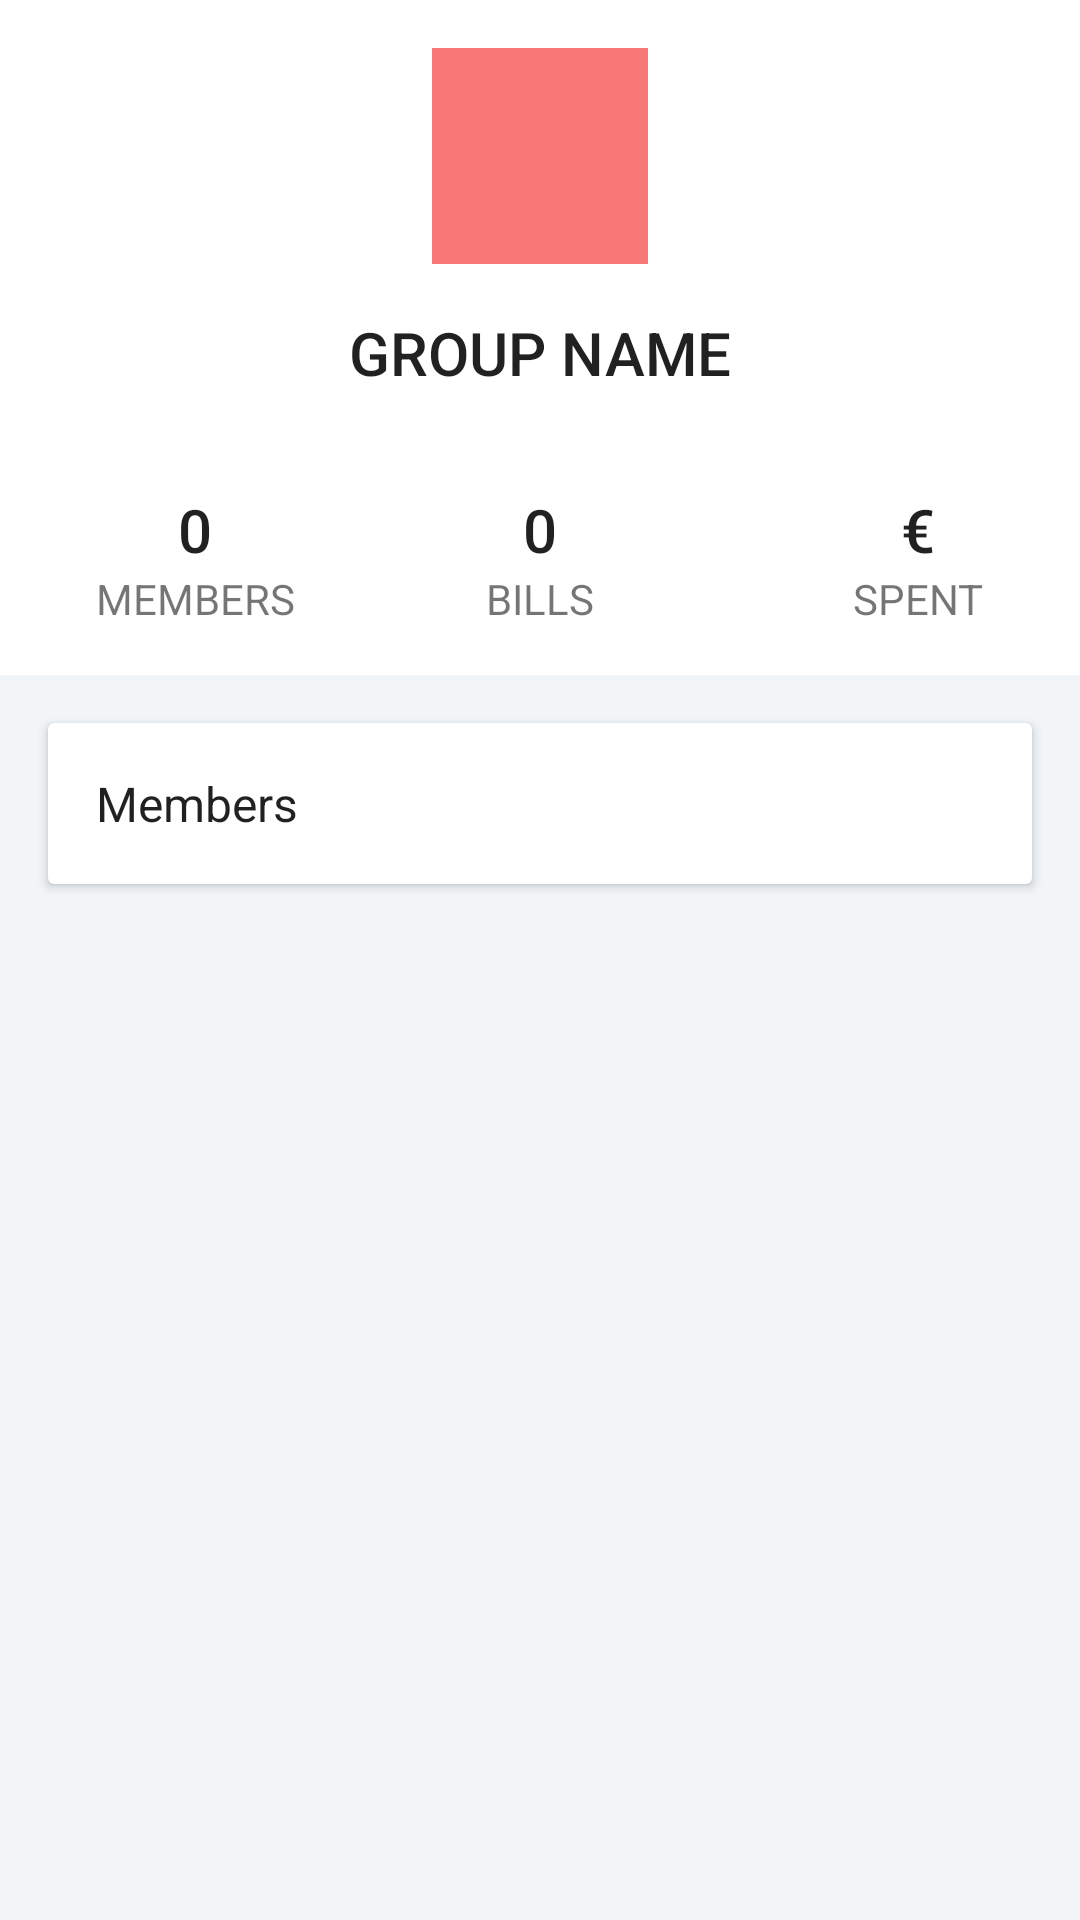

Android layout source for this screen:
<!-- AndroidManifest.xml: application theme AppTheme -->
<!-- res/layout/fragment_group.xml -->
<FrameLayout xmlns:android="http://schemas.android.com/apk/res/android"
    xmlns:tools="http://schemas.android.com/tools"
    android:layout_width="match_parent"
    android:layout_height="match_parent"
    tools:context="com.bdumeljic.billsplitter.GroupFragment">

    <LinearLayout
        android:layout_width="match_parent"
        android:layout_height="wrap_content"
        android:orientation="vertical">

        <LinearLayout
            android:layout_width="match_parent"
            android:layout_height="wrap_content"
            android:orientation="vertical"
            android:background="@android:color/white">

            <LinearLayout
                android:layout_width="match_parent"
                android:layout_height="wrap_content"
                android:padding="@dimen/keyline_16dp"
                android:gravity="center_vertical|center_horizontal"
                android:orientation="vertical">
                <ImageView
                    android:layout_width="72dp"
                    android:layout_height="72dp"
                    android:background="@color/colorAccent"/>
                <TextView
                    android:layout_width="wrap_content"
                    android:layout_height="wrap_content"
                    android:text="@string/placeholder_group_name"
                    android:textAppearance="@style/Base.TextAppearance.AppCompat.Title"
                    android:paddingTop="@dimen/keyline_16dp"
                    android:id="@+id/group_name" />
            </LinearLayout>

            <RelativeLayout
                android:layout_width="match_parent"
                android:layout_height="wrap_content">
                <LinearLayout
                    android:layout_width="wrap_content"
                    android:layout_height="wrap_content"
                    android:orientation="vertical"
                    android:padding="@dimen/keyline_16dp"
                    android:layout_centerVertical="true"
                    android:layout_alignParentStart="true"
                    android:gravity="center_vertical|center_horizontal">

                    <TextView
                        android:layout_width="wrap_content"
                        android:layout_height="match_parent"
                        android:text="@string/placeholder_0"
                        android:gravity="center_vertical"
                        android:paddingLeft="@dimen/keyline_16dp"
                        android:paddingRight="@dimen/keyline_16dp"
                        style="@style/TextAppearance.AppCompat.Title"
                        android:id="@+id/group_number_members" />

                    <TextView
                        android:layout_width="wrap_content"
                        android:layout_height="match_parent"
                        android:text="MEMBERS"
                        android:gravity="center_vertical"
                        android:paddingLeft="@dimen/keyline_16dp"
                        android:paddingRight="@dimen/keyline_16dp"
                        android:textColor="@color/secondary_text_default_material_light" />

                </LinearLayout>

                <LinearLayout
                    android:layout_width="wrap_content"
                    android:layout_height="wrap_content"
                    android:orientation="vertical"
                    android:padding="@dimen/keyline_16dp"
                    android:layout_centerHorizontal="true"
                    android:gravity="center_vertical|center_horizontal">

                    <TextView
                        android:layout_width="wrap_content"
                        android:layout_height="match_parent"
                        android:text="@string/placeholder_0"
                        android:gravity="center_vertical"
                        android:paddingLeft="@dimen/keyline_16dp"
                        android:paddingRight="@dimen/keyline_16dp"
                        android:textAppearance="@style/Base.TextAppearance.AppCompat.Title"
                        android:id="@+id/group_number_bills" />

                    <TextView
                        android:layout_width="wrap_content"
                        android:layout_height="match_parent"
                        android:text="BILLS"
                        android:gravity="center_vertical"
                        android:paddingLeft="@dimen/keyline_16dp"
                        android:paddingRight="@dimen/keyline_16dp"
                        android:textColor="@color/secondary_text_default_material_light" />

                </LinearLayout>

                <LinearLayout
                    android:layout_width="wrap_content"
                    android:layout_height="wrap_content"
                    android:orientation="vertical"
                    android:padding="@dimen/keyline_16dp"
                    android:layout_alignParentEnd="true"
                    android:layout_centerVertical="true"
                    android:gravity="center_vertical|center_horizontal">

                    <TextView
                        android:layout_width="wrap_content"
                        android:layout_height="match_parent"
                        android:text="@string/euro_sign"
                        android:gravity="center_vertical"
                        android:paddingLeft="@dimen/keyline_16dp"
                        android:paddingRight="@dimen/keyline_16dp"
                        style="@style/TextAppearance.AppCompat.Title"
                        android:id="@+id/group_spent" />

                    <TextView
                        android:layout_width="wrap_content"
                        android:layout_height="match_parent"
                        android:text="SPENT"
                        android:gravity="center_vertical"
                        android:paddingLeft="@dimen/keyline_16dp"
                        android:paddingRight="@dimen/keyline_16dp"
                        android:textColor="@color/secondary_text_default_material_light" />

                </LinearLayout>
            </RelativeLayout>

        </LinearLayout>

        <android.support.v7.widget.CardView
            xmlns:card_view="http://schemas.android.com/apk/res-auto"
            android:id="@+id/card_recent_bills"
            android:layout_gravity="center"
            android:layout_margin="@dimen/keyline_16dp"
            android:layout_width="match_parent"
            android:layout_height="wrap_content"
            card_view:cardCornerRadius="2dp">

            <LinearLayout
                android:layout_width="match_parent"
                android:layout_height="wrap_content"
                android:orientation="vertical">

                <TextView
                    android:text="@string/title_group_members"
                    android:layout_width="match_parent"
                    android:layout_height="wrap_content"
                    style="@style/TextAppearance.AppCompat.Subhead"
                    android:padding="@dimen/text_margin" />

                <android.support.v7.widget.RecyclerView
                    android:id="@+id/list_recent_bills"
                    android:layout_width="match_parent"
                    android:layout_height="wrap_content">
                </android.support.v7.widget.RecyclerView>
            </LinearLayout>
        </android.support.v7.widget.CardView>
    </LinearLayout>
</FrameLayout>
<!-- resources referenced by this layout -->
<resources>
  <color name="colorAccent">#f87877</color>
  <dimen name="keyline_16dp">16dp</dimen>
  <dimen name="text_margin">16dp</dimen>
  <string name="euro_sign">€</string>
  <string name="placeholder_0">0</string>
  <string name="placeholder_group_name">GROUP NAME</string>
  <string name="title_group_members">Members</string>
  <style name="AppTheme" parent="Theme.AppCompat.Light.DarkActionBar">
          
          <item name="colorPrimary">@color/colorPrimary</item>
          <item name="colorPrimaryDark">@color/colorPrimaryDark</item>
          <item name="colorAccent">@color/colorAccent</item>
          <item name="android:windowBackground">@color/background</item>
      </style>
  <color name="colorPrimary">#4a90e2</color>
  <color name="colorPrimaryDark">#4687df</color>
  <color name="background">#F1F5F7</color>
</resources>
